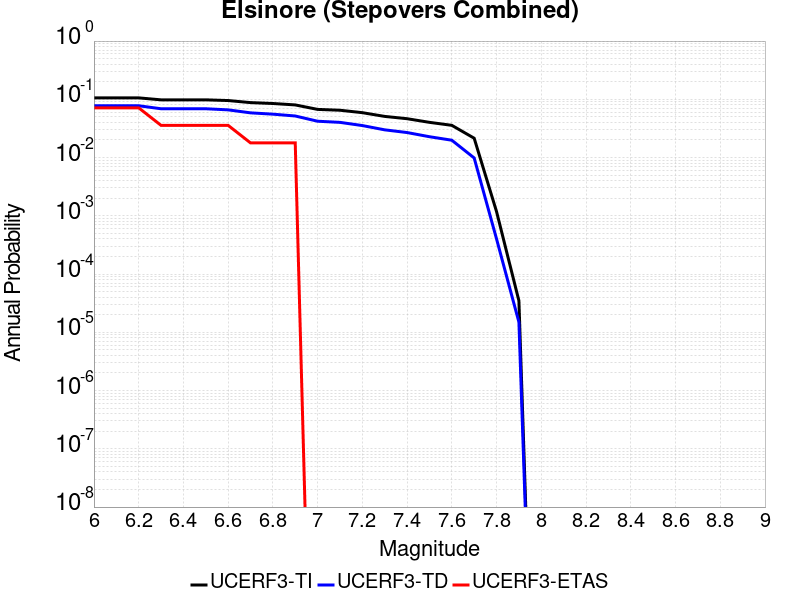

Data behind this chart, as committed beside it:
Magnitude, UCERF3-TI Prob, UCERF3-TD Prob, UCERF3-ETAS Prob
6.0, 0.1059, 0.0775, 0.07143
6.1, 0.1059, 0.0775, 0.07143
6.2, 0.1059, 0.0775, 0.07143
6.3, 0.09793, 0.06885, 0.03571
6.4, 0.09793, 0.06885, 0.03571
6.5, 0.09793, 0.06885, 0.03571
6.6, 0.09528, 0.0659, 0.03571
6.7, 0.08778, 0.05856, 0.01786
6.8, 0.08475, 0.05559, 0.01786
6.9, 0.08011, 0.05173, 0.01786
7.0, 0.06712, 0.04204, 0.0
7.1, 0.06493, 0.0402, 0.0
7.2, 0.05898, 0.03544, 0.0
7.3, 0.05088, 0.02992, 0.0
7.4, 0.04646, 0.02688, 0.0
7.5, 0.04024, 0.02279, 0.0
7.6, 0.03575, 0.01985, 0.0
7.7, 0.02148, 0.009842, 0.0
7.8, 0.001183, 4.0144814E-4, 0.0
7.9, 3.4838133E-5, 1.4969215E-5, 0.0
